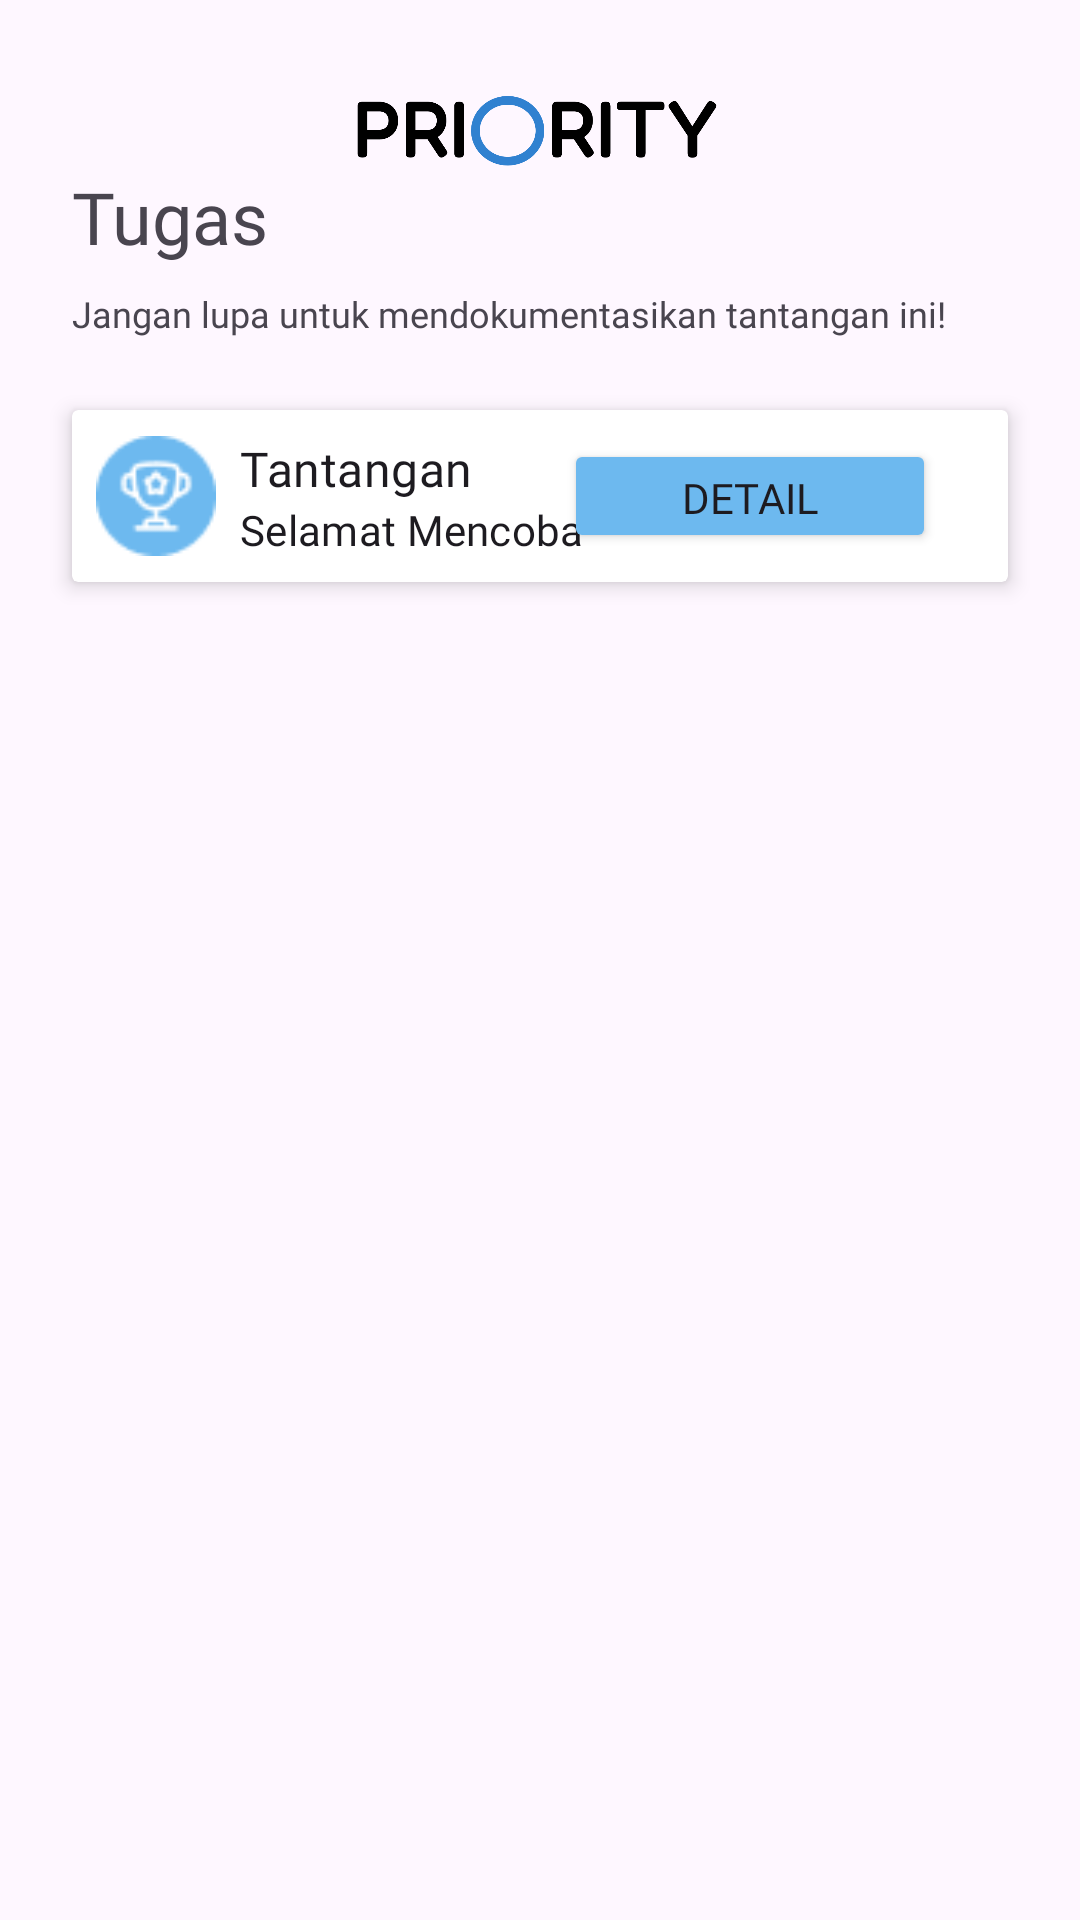

Android layout source for this screen:
<!-- AndroidManifest.xml: application theme Theme.Priority -->
<!-- res/layout/fragment_task.xml -->
<?xml version="1.0" encoding="utf-8"?>
<androidx.constraintlayout.widget.ConstraintLayout xmlns:android="http://schemas.android.com/apk/res/android"
    xmlns:tools="http://schemas.android.com/tools"
    android:layout_width="match_parent"
    android:layout_height="match_parent"
    xmlns:app="http://schemas.android.com/apk/res-auto"
    tools:context=".view.profile.FaqFragment">


    <ImageView
        android:id="@+id/img_item_photo"
        android:layout_width="125dp"
        android:layout_height="24dp"
        android:layout_marginStart="18dp"
        android:layout_marginTop="32dp"
        android:layout_marginEnd="18dp"
        android:paddingTop="0dp"
        android:paddingBottom="3dp"
        android:scaleType="centerCrop"
        android:src="@drawable/logo_txt"
        app:layout_constraintEnd_toEndOf="parent"
        app:layout_constraintStart_toStartOf="parent"
        app:layout_constraintTop_toTopOf="parent"
        tools:src="@drawable/logo_txt" />

    <TextView
        android:id="@+id/tvTugas"
        android:layout_width="wrap_content"
        android:layout_height="wrap_content"
        android:layout_marginStart="24dp"
        android:fontFamily="@font/fredo"
        android:textSize="24sp"
        android:text="Tugas"
        app:layout_constraintStart_toStartOf="parent"
        app:layout_constraintTop_toBottomOf="@id/img_item_photo"/>

    <TextView
        android:id="@+id/tvTugasDesc"
        android:layout_width="wrap_content"
        android:layout_height="wrap_content"
        android:layout_marginStart="24dp"
        android:layout_marginTop="8dp"
        android:fontFamily="@font/fredo"
        android:textSize="12sp"
        android:text="Jangan lupa untuk mendokumentasikan tantangan ini!"
        app:layout_constraintStart_toStartOf="parent"
        app:layout_constraintTop_toBottomOf="@id/tvTugas"/>

    <androidx.cardview.widget.CardView
        android:layout_width="match_parent"
        android:layout_height="wrap_content"
        android:background="?android:attr/selectableItemBackground"
        app:cardElevation="4dp"
        android:layout_marginTop="24dp"
        app:layout_constraintEnd_toEndOf="parent"
        app:layout_constraintStart_toStartOf="parent"
        android:layout_marginHorizontal="24dp"
        app:layout_constraintTop_toBottomOf="@+id/tvTugasDesc">

        <androidx.constraintlayout.widget.ConstraintLayout
            android:layout_width="match_parent"
            android:layout_height="wrap_content"
            android:layout_centerVertical="true"
            android:layout_toStartOf="@+id/layout_meta">

            <ImageView
                android:id="@+id/item_priority_tantangan"
                android:layout_width="40dp"
                android:layout_height="40dp"
                android:layout_marginStart="8dp"
                android:contentDescription="priority_tantangan"
                android:src="@drawable/tugas_icon"
                app:layout_constraintBottom_toBottomOf="parent"
                app:layout_constraintStart_toStartOf="parent"
                app:layout_constraintTop_toTopOf="parent" />

            <TextView
                android:id="@+id/item_tv_title"
                android:layout_width="wrap_content"
                android:layout_height="wrap_content"
                android:layout_marginStart="8dp"
                android:text="@string/tantangan_name"
                android:fontFamily="@font/fredo"
                android:textAppearance="@style/TextAppearance.MaterialComponents.Subtitle1"
                app:layout_constraintStart_toEndOf="@+id/item_priority_tantangan"
                app:layout_constraintTop_toTopOf="@+id/item_priority_tantangan" />

            <TextView
                android:id="@+id/deskripsi"
                android:layout_width="wrap_content"
                android:layout_height="wrap_content"
                android:layout_marginBottom="8dp"
                android:fontFamily="@font/fredo"
                android:textAppearance="@style/TextAppearance.MaterialComponents.Subtitle2"
                app:layout_constraintBottom_toBottomOf="parent"
                app:layout_constraintStart_toStartOf="@+id/item_tv_title"
                app:layout_constraintTop_toBottomOf="@+id/item_tv_title"
                android:text="Selamat Mencoba" />

            <Button
                android:id="@+id/btn_detail"
                android:layout_width="124dp"
                android:layout_height="38dp"
                android:layout_marginEnd="24dp"
                android:text="Detail"
                android:fontFamily="@font/fredo"
                android:backgroundTint="@color/blue_ligth"
                app:layout_constraintBottom_toBottomOf="parent"
                app:layout_constraintEnd_toEndOf="parent"
                app:layout_constraintTop_toTopOf="parent" />

        </androidx.constraintlayout.widget.ConstraintLayout>


    </androidx.cardview.widget.CardView>

</androidx.constraintlayout.widget.ConstraintLayout>
<!-- resources referenced by this layout -->
<resources>
  <color name="blue_ligth">#6DB9EF</color>
  <!-- drawable logo_txt: png bitmap (drawable, 12333 bytes) -->
  <!-- drawable tugas_icon: png bitmap (drawable, 1364 bytes) -->
  <string name="tantangan_name">Tantangan</string>
  <style name="Theme.Priority" parent="Base.Theme.Priority" />
  <style name="Base.Theme.Priority" parent="Theme.Material3.DayNight.NoActionBar">
          
          
      </style>
</resources>
